Photos from the image-classification dataset "SOUVIK" in the GitHub repository KinshukP/marine-debris-classifier. Its 2 classes are: no plastic, plastic.

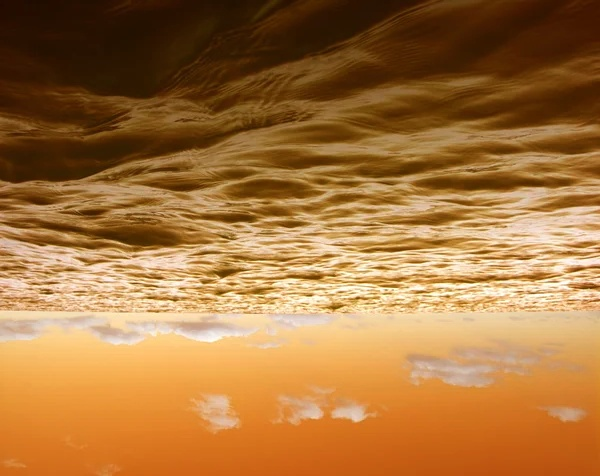
Label: no plastic

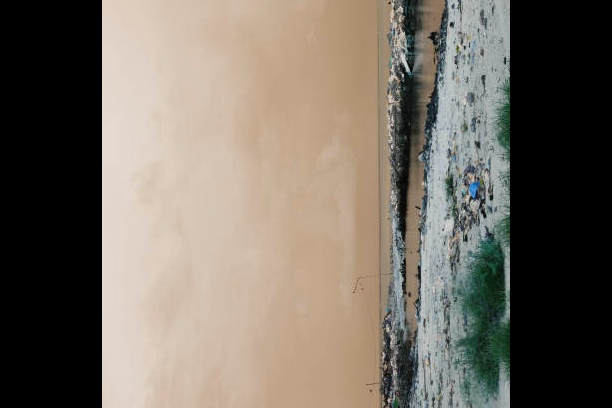
Label: plastic

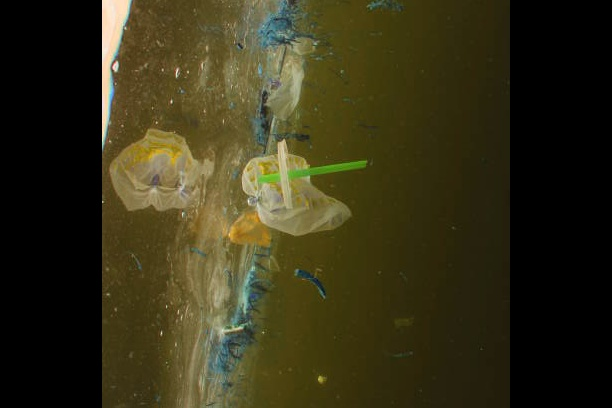
Label: plastic

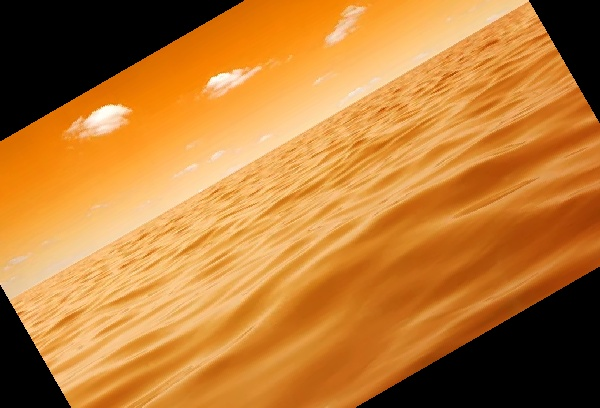
Label: no plastic

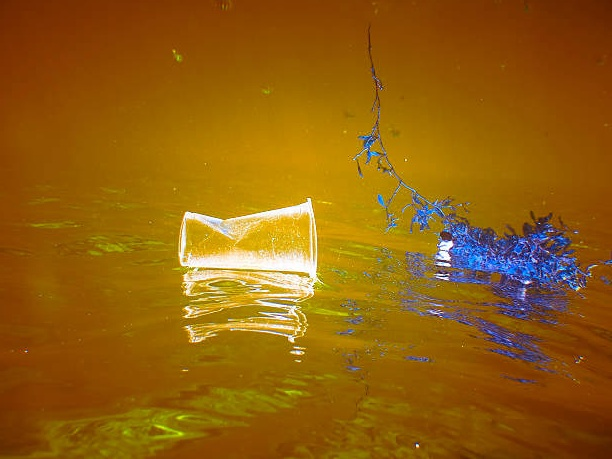
Label: plastic

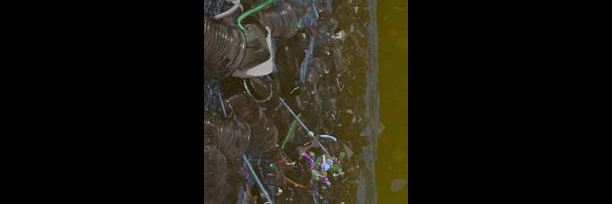
Label: plastic
